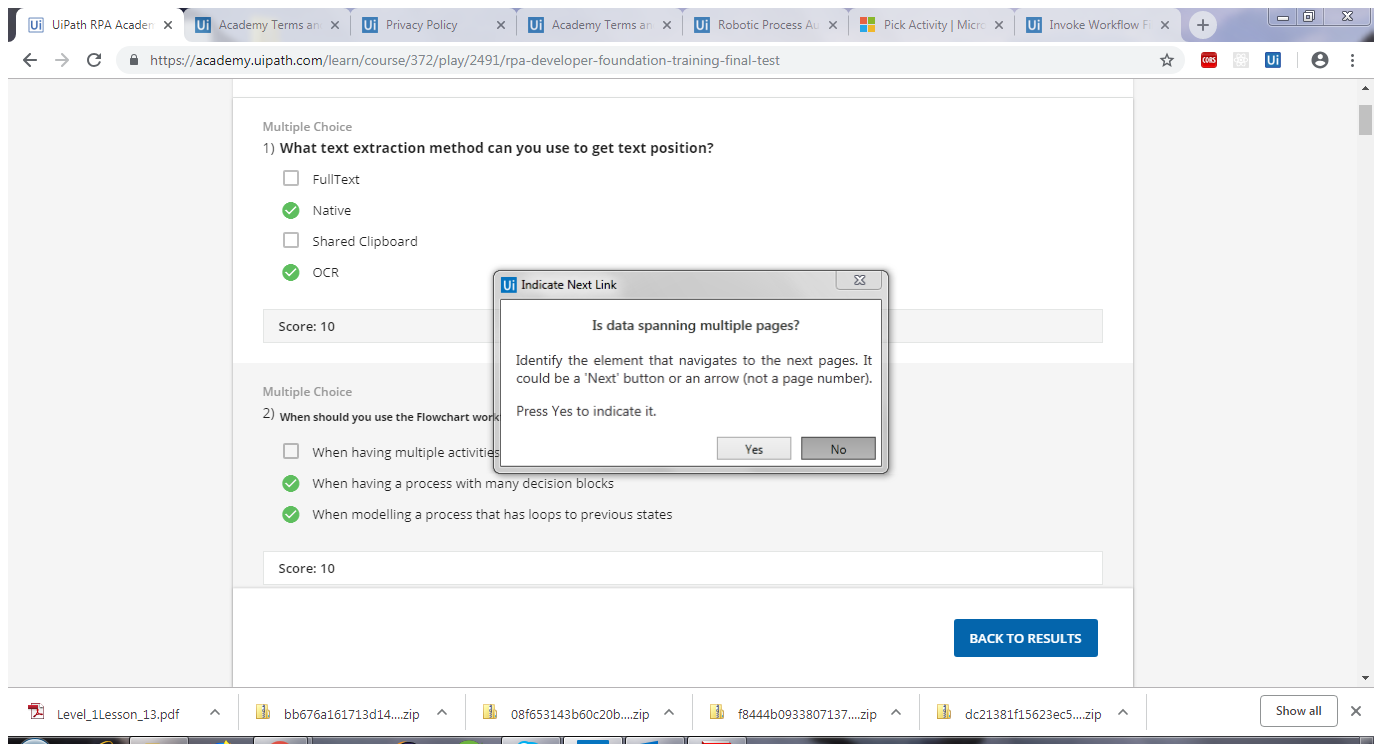
Task: Level one final Quiz MCQ Question ans
Workflow: Main

Step 1: Attach Browser 'UiPathRPA Page' in window 'UiPath RPA Academy' (chrome.exe)

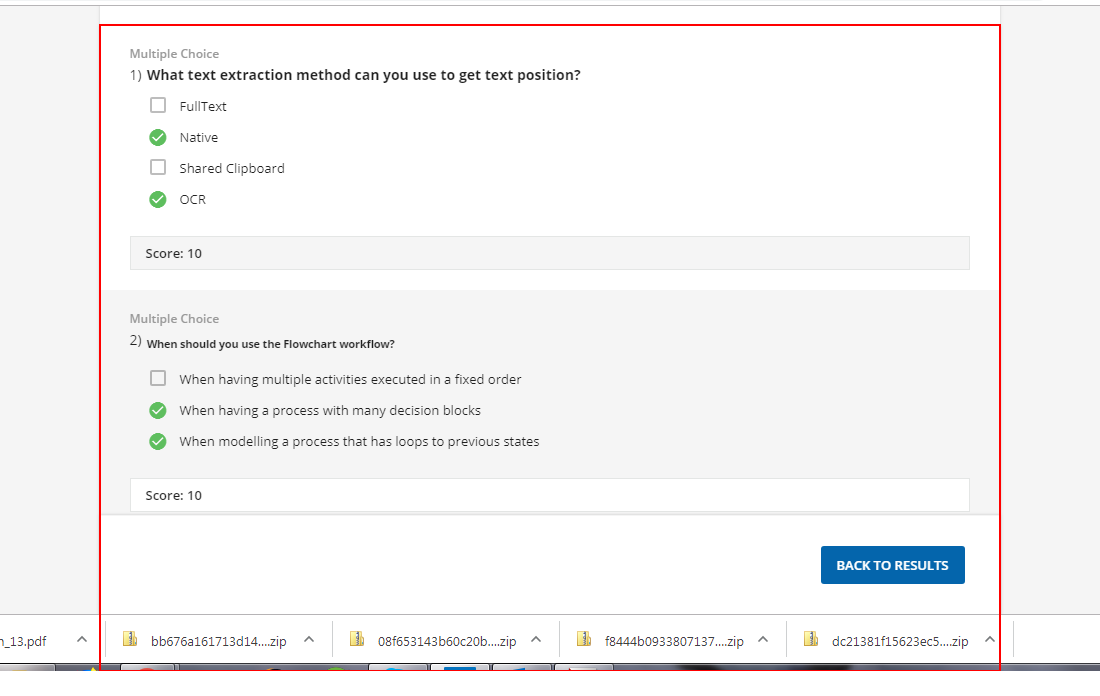
Step 2: get-text from the form